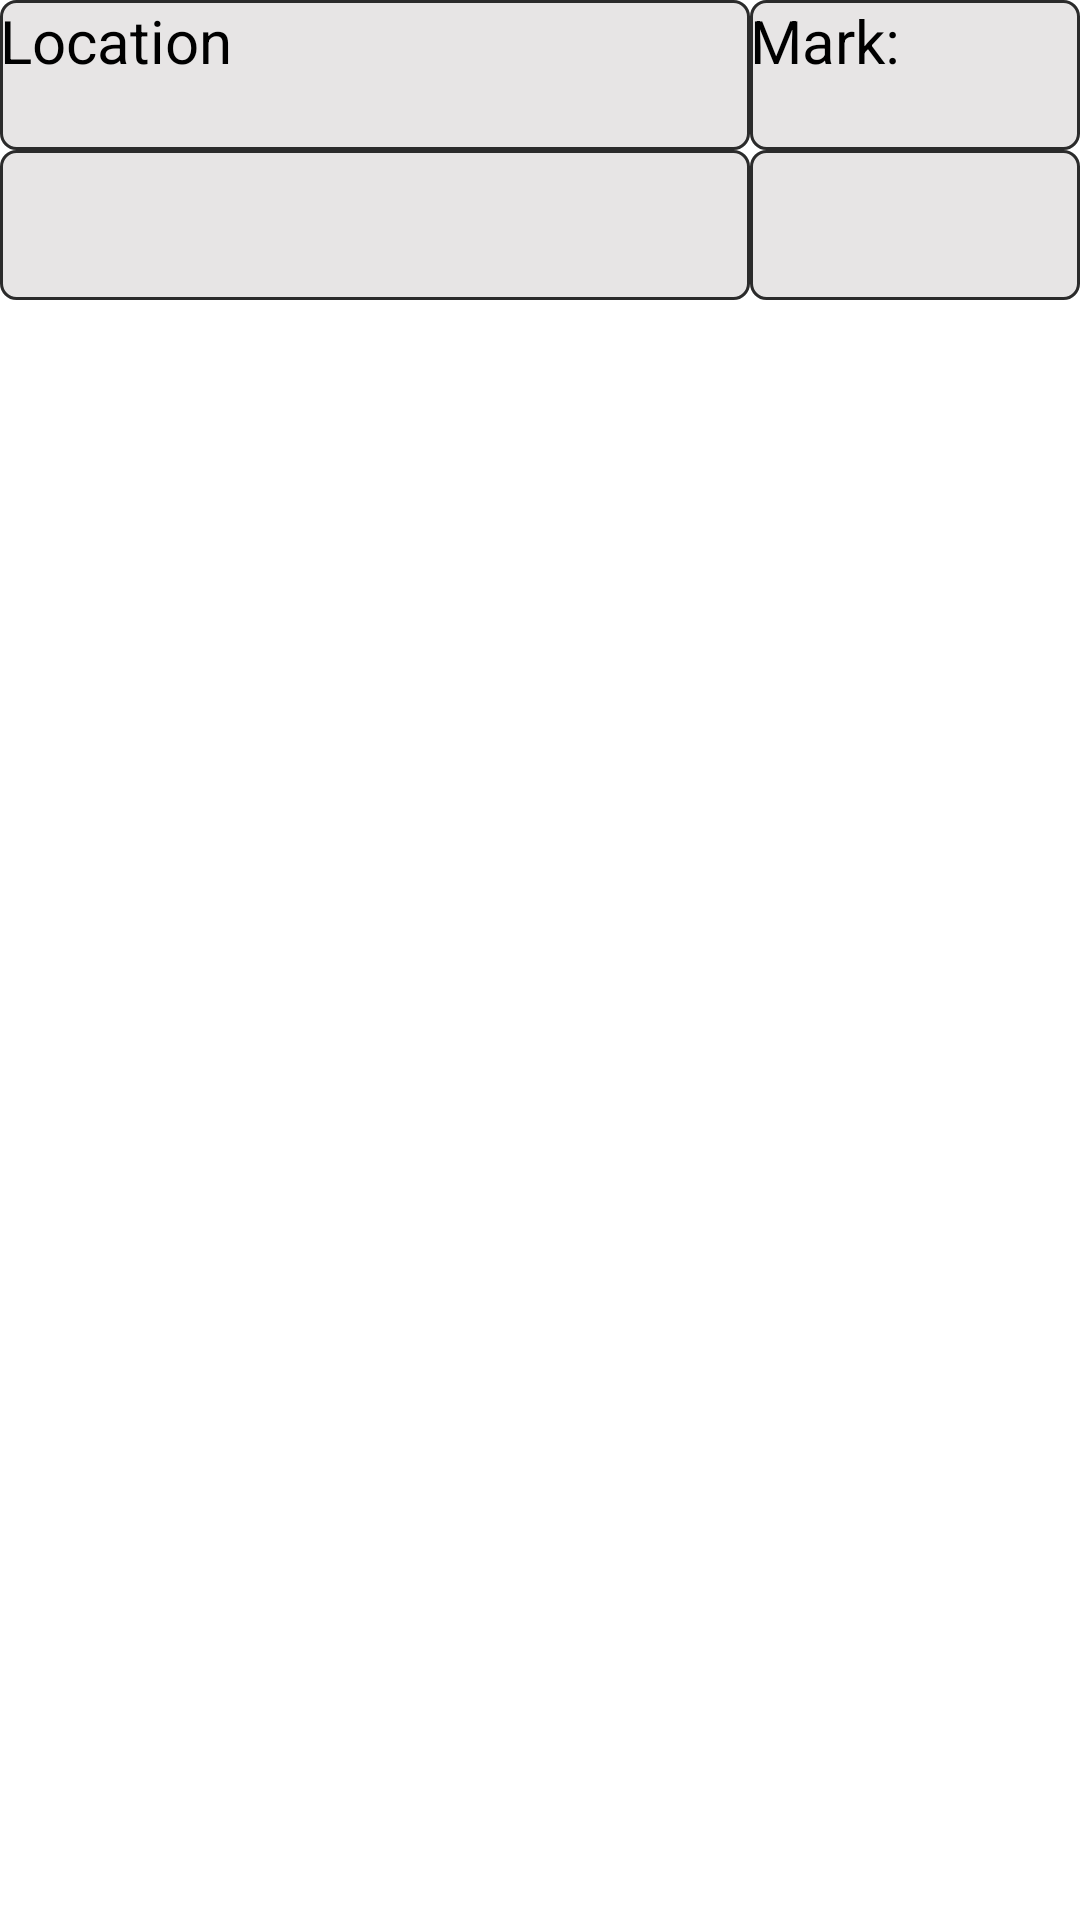

Layout XML and referenced resources for this Android screen:
<!-- AndroidManifest.xml: application theme Theme.FoodieKevin -->
<!-- res/layout/activity_nearby_locations_item.xml -->
<?xml version="1.0" encoding="utf-8"?>
<RelativeLayout xmlns:android="http://schemas.android.com/apk/res/android"
    xmlns:app="http://schemas.android.com/apk/res-auto"
    xmlns:tools="http://schemas.android.com/tools"
    android:layout_width="match_parent"
    android:layout_height="match_parent"
    tools:context="Listviews.NearbyLocationsActivity"
    android:id="@+id/nearby_item">
    <TextView

        android:id="@+id/et_nearby_item_location_name_title"
        android:layout_width="250dp"
        android:layout_height="50dp"
        android:textSize="20dp"
        android:textColor="@color/black"
        android:text="Location"
        android:background="@drawable/edittext_comment">
    </TextView>
    <TextView
        android:id="@+id/et_nearby_item_rt_title"
        android:layout_toRightOf="@id/et_nearby_item_location_name_title"
        android:layout_width="250dp"
        android:layout_height="50dp"
        android:textSize="20dp"
        android:textColor="@color/black"
        android:text="Mark:"
        android:background="@drawable/edittext_comment">
    </TextView>
    <TextView
        android:layout_below="@id/et_nearby_item_location_name_title"
        android:id="@+id/et_nearby_item_location_name"
        android:layout_width="250dp"
        android:layout_height="50dp"
        android:textSize="20dp"
        android:textColor="@color/black"
        android:background="@drawable/edittext_comment">
    </TextView>
    <TextView
        android:layout_below="@id/et_nearby_item_rt_title"
        android:layout_toRightOf="@id/et_nearby_item_location_name"
        android:id="@+id/et_nearby_item_rate"
        android:layout_width="match_parent"
        android:layout_height="50dp"
        android:textSize="20dp"
        android:textColor="@color/black"
        android:background="@drawable/edittext_comment">
    </TextView>

</RelativeLayout>
<!-- resources referenced by this layout -->
<resources>
  <color name="black">#FF000000</color>
  <!-- drawable edittext_comment (drawable) -->
  <?xml version="1.0" encoding="utf-8"?>
  <layer-list xmlns:android="http://schemas.android.com/apk/res/android">
      <item>
          <shape
          android:shape="rectangle">
          <solid android:color = "#e0E4E2E2"/>
          <corners android:radius="5dp"/>
          <stroke
              android:width="1dp"
              android:color="#2B2B2B"/>
          </shape>
      </item>
  </layer-list>
  <style name="Theme.FoodieKevin" parent="Theme.MaterialComponents.DayNight.DarkActionBar">
          
          <item name="colorPrimary">@color/purple_500</item>
          <item name="colorPrimaryVariant">@color/purple_700</item>
          <item name="colorOnPrimary">@color/white</item>
          
          <item name="colorSecondary">@color/teal_200</item>
          <item name="colorSecondaryVariant">@color/teal_700</item>
          <item name="colorOnSecondary">@color/black</item>
          
          <item name="android:statusBarColor" tools:targetApi="l">?attr/colorPrimaryVariant</item>
          
      </style>
  <color name="purple_500">#FF6200EE</color>
  <color name="purple_700">#FF3700B3</color>
  <color name="white">#FFFFFFFF</color>
  <color name="teal_200">#FF03DAC5</color>
  <color name="teal_700">#FF018786</color>
</resources>
